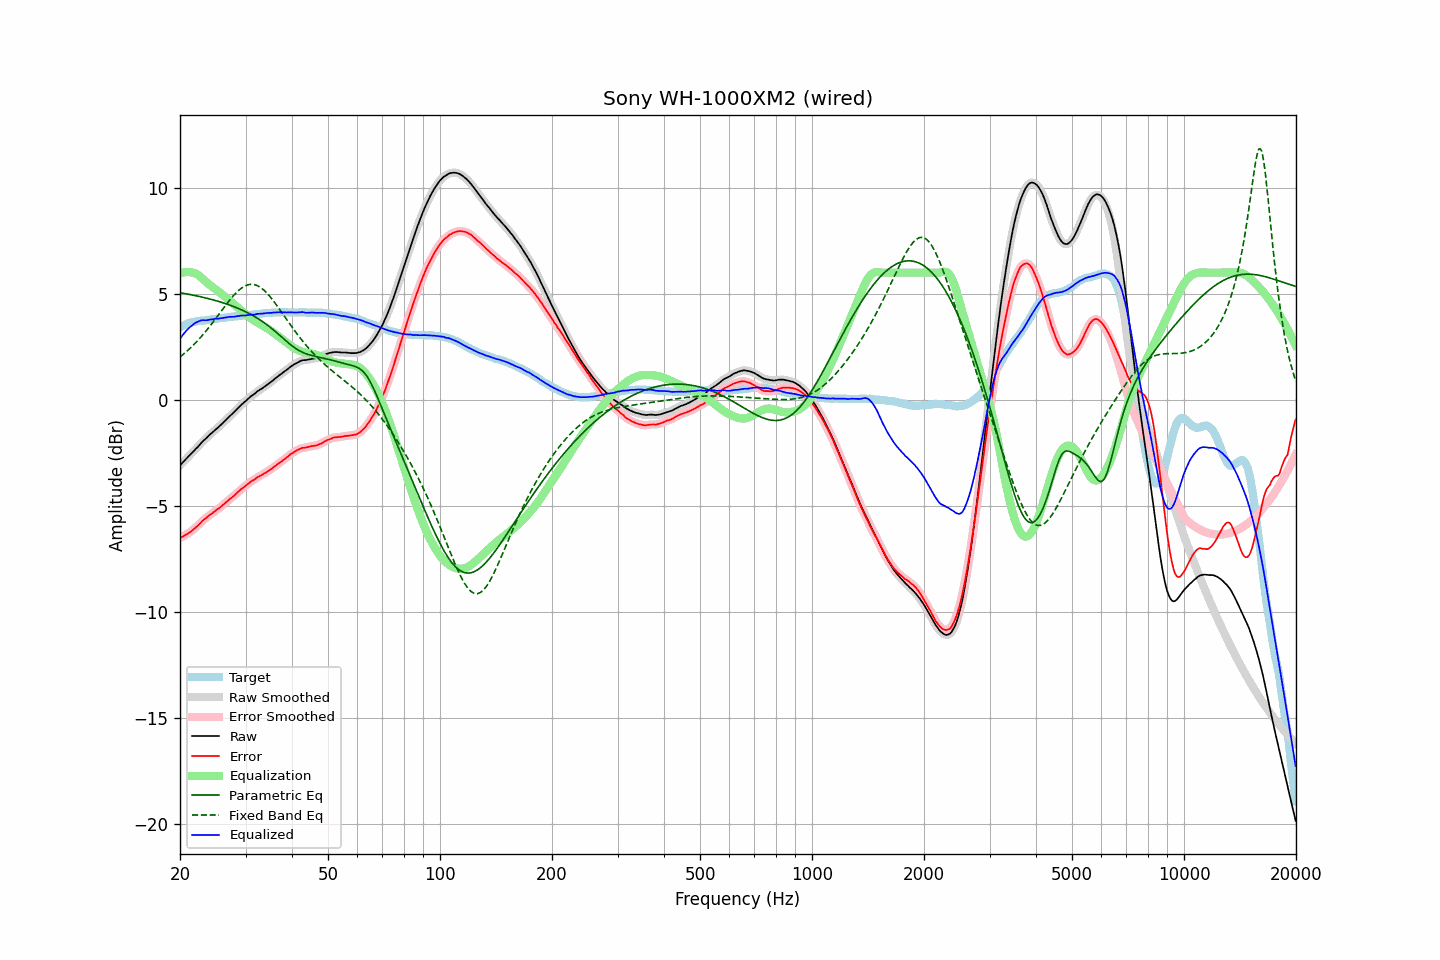

The file beside this chart, header and first rows:
frequency, raw, error, smoothed, error_smoothed, equalization, parametric_eq, fixed_band_eq, equalized_raw, equalized_smoothed, target
20.00, -3.08, -6.51, -3.08, -6.51, 5.96, 5.05, 2.03, 2.88, 2.88, 3.43
20.20, -3.00, -6.47, -3.00, -6.47, 5.99, 5.04, 2.09, 2.99, 2.99, 3.47
20.40, -2.92, -6.43, -2.92, -6.43, 6.01, 5.03, 2.15, 3.09, 3.09, 3.51
20.61, -2.84, -6.38, -2.84, -6.38, 6.02, 5.01, 2.21, 3.18, 3.18, 3.54
20.81, -2.76, -6.34, -2.76, -6.34, 6.03, 5.00, 2.28, 3.27, 3.27, 3.58
21.02, -2.68, -6.30, -2.68, -6.29, 6.03, 4.98, 2.35, 3.35, 3.35, 3.62
21.23, -2.60, -6.24, -2.60, -6.24, 6.02, 4.97, 2.42, 3.42, 3.42, 3.63
21.44, -2.53, -6.19, -2.53, -6.18, 6.01, 4.96, 2.49, 3.48, 3.48, 3.65
21.66, -2.45, -6.13, -2.45, -6.12, 6.00, 4.94, 2.56, 3.55, 3.55, 3.67
21.87, -2.37, -6.05, -2.37, -6.06, 5.98, 4.93, 2.64, 3.61, 3.61, 3.68
22.09, -2.29, -5.99, -2.29, -6.00, 5.95, 4.91, 2.72, 3.66, 3.65, 3.70
22.31, -2.22, -5.93, -2.21, -5.93, 5.90, 4.89, 2.80, 3.68, 3.69, 3.71
22.54, -2.13, -5.86, -2.13, -5.85, 5.85, 4.88, 2.88, 3.72, 3.72, 3.72
22.76, -2.04, -5.77, -2.05, -5.78, 5.79, 4.86, 2.97, 3.75, 3.74, 3.73
22.99, -1.96, -5.69, -1.96, -5.70, 5.72, 4.84, 3.05, 3.76, 3.76, 3.73
23.22, -1.89, -5.63, -1.89, -5.63, 5.65, 4.83, 3.14, 3.76, 3.76, 3.74
23.45, -1.82, -5.57, -1.82, -5.57, 5.58, 4.81, 3.23, 3.76, 3.76, 3.75
23.69, -1.75, -5.51, -1.75, -5.51, 5.51, 4.79, 3.33, 3.76, 3.76, 3.76
23.92, -1.67, -5.44, -1.67, -5.45, 5.45, 4.77, 3.42, 3.78, 3.78, 3.77
24.16, -1.60, -5.39, -1.60, -5.40, 5.39, 4.75, 3.52, 3.79, 3.79, 3.79
24.40, -1.54, -5.35, -1.54, -5.34, 5.34, 4.73, 3.61, 3.80, 3.80, 3.81
24.65, -1.47, -5.28, -1.47, -5.28, 5.28, 4.71, 3.71, 3.81, 3.81, 3.81
24.89, -1.40, -5.22, -1.41, -5.23, 5.23, 4.69, 3.81, 3.83, 3.82, 3.82
25.14, -1.34, -5.17, -1.34, -5.17, 5.17, 4.67, 3.91, 3.83, 3.83, 3.83
25.39, -1.28, -5.12, -1.27, -5.12, 5.11, 4.64, 4.02, 3.83, 3.84, 3.84
25.65, -1.20, -5.06, -1.21, -5.06, 5.05, 4.62, 4.12, 3.85, 3.84, 3.86
25.91, -1.13, -4.99, -1.13, -4.99, 4.99, 4.60, 4.22, 3.86, 3.86, 3.86
26.16, -1.06, -4.93, -1.06, -4.93, 4.93, 4.57, 4.32, 3.87, 3.87, 3.87
26.43, -0.98, -4.86, -0.99, -4.86, 4.86, 4.55, 4.42, 3.88, 3.88, 3.88
26.69, -0.91, -4.80, -0.91, -4.80, 4.80, 4.52, 4.52, 3.89, 3.89, 3.89
26.96, -0.83, -4.74, -0.83, -4.73, 4.74, 4.50, 4.62, 3.91, 3.91, 3.90
27.23, -0.75, -4.67, -0.76, -4.67, 4.67, 4.47, 4.71, 3.92, 3.91, 3.91
27.50, -0.69, -4.61, -0.69, -4.61, 4.61, 4.44, 4.81, 3.92, 3.92, 3.92
27.77, -0.62, -4.54, -0.62, -4.55, 4.54, 4.41, 4.89, 3.92, 3.92, 3.92
28.05, -0.55, -4.49, -0.55, -4.48, 4.48, 4.38, 4.98, 3.93, 3.93, 3.94
28.33, -0.47, -4.41, -0.47, -4.42, 4.41, 4.35, 5.06, 3.94, 3.94, 3.94
28.62, -0.39, -4.34, -0.39, -4.34, 4.35, 4.32, 5.13, 3.95, 3.95, 3.95
28.90, -0.32, -4.28, -0.32, -4.27, 4.28, 4.29, 5.20, 3.96, 3.96, 3.96
29.19, -0.24, -4.20, -0.24, -4.21, 4.22, 4.26, 5.26, 3.97, 3.97, 3.96
29.48, -0.17, -4.16, -0.17, -4.15, 4.15, 4.22, 5.31, 3.98, 3.98, 3.99
29.78, -0.10, -4.09, -0.10, -4.09, 4.09, 4.19, 5.36, 3.99, 3.98, 3.99
30.08, -0.04, -4.04, -0.04, -4.03, 4.03, 4.15, 5.39, 3.99, 3.99, 4.00
30.38, 0.03, -3.97, 0.03, -3.97, 3.97, 4.11, 5.42, 4.00, 4.00, 3.99
30.68, 0.10, -3.91, 0.10, -3.91, 3.91, 4.07, 5.44, 4.01, 4.01, 4.01
30.99, 0.17, -3.84, 0.16, -3.85, 3.86, 4.03, 5.45, 4.02, 4.02, 4.01
31.30, 0.22, -3.80, 0.22, -3.81, 3.80, 3.99, 5.45, 4.02, 4.02, 4.02
31.61, 0.27, -3.76, 0.27, -3.75, 3.75, 3.95, 5.44, 4.02, 4.03, 4.03
31.93, 0.33, -3.71, 0.33, -3.70, 3.70, 3.90, 5.42, 4.03, 4.03, 4.04
32.24, 0.40, -3.64, 0.39, -3.65, 3.66, 3.86, 5.39, 4.06, 4.05, 4.04
32.57, 0.45, -3.61, 0.45, -3.61, 3.61, 3.81, 5.35, 4.06, 4.06, 4.06
32.89, 0.50, -3.57, 0.50, -3.56, 3.57, 3.76, 5.31, 4.07, 4.07, 4.06
33.22, 0.54, -3.53, 0.54, -3.53, 3.53, 3.71, 5.25, 4.06, 4.07, 4.07
33.55, 0.60, -3.48, 0.60, -3.48, 3.48, 3.66, 5.19, 4.08, 4.08, 4.08
33.89, 0.65, -3.44, 0.65, -3.44, 3.44, 3.60, 5.12, 4.08, 4.09, 4.09
34.23, 0.71, -3.39, 0.71, -3.39, 3.39, 3.55, 5.04, 4.10, 4.10, 4.10
34.57, 0.76, -3.35, 0.76, -3.34, 3.34, 3.49, 4.96, 4.10, 4.10, 4.11
34.92, 0.82, -3.29, 0.82, -3.29, 3.29, 3.43, 4.87, 4.11, 4.11, 4.10
35.27, 0.87, -3.24, 0.87, -3.24, 3.24, 3.37, 4.78, 4.10, 4.11, 4.11
35.62, 0.94, -3.18, 0.94, -3.18, 3.18, 3.31, 4.68, 4.12, 4.12, 4.12
35.97, 1.00, -3.12, 1.00, -3.12, 3.13, 3.25, 4.58, 4.12, 4.12, 4.12
... 635 more rows
